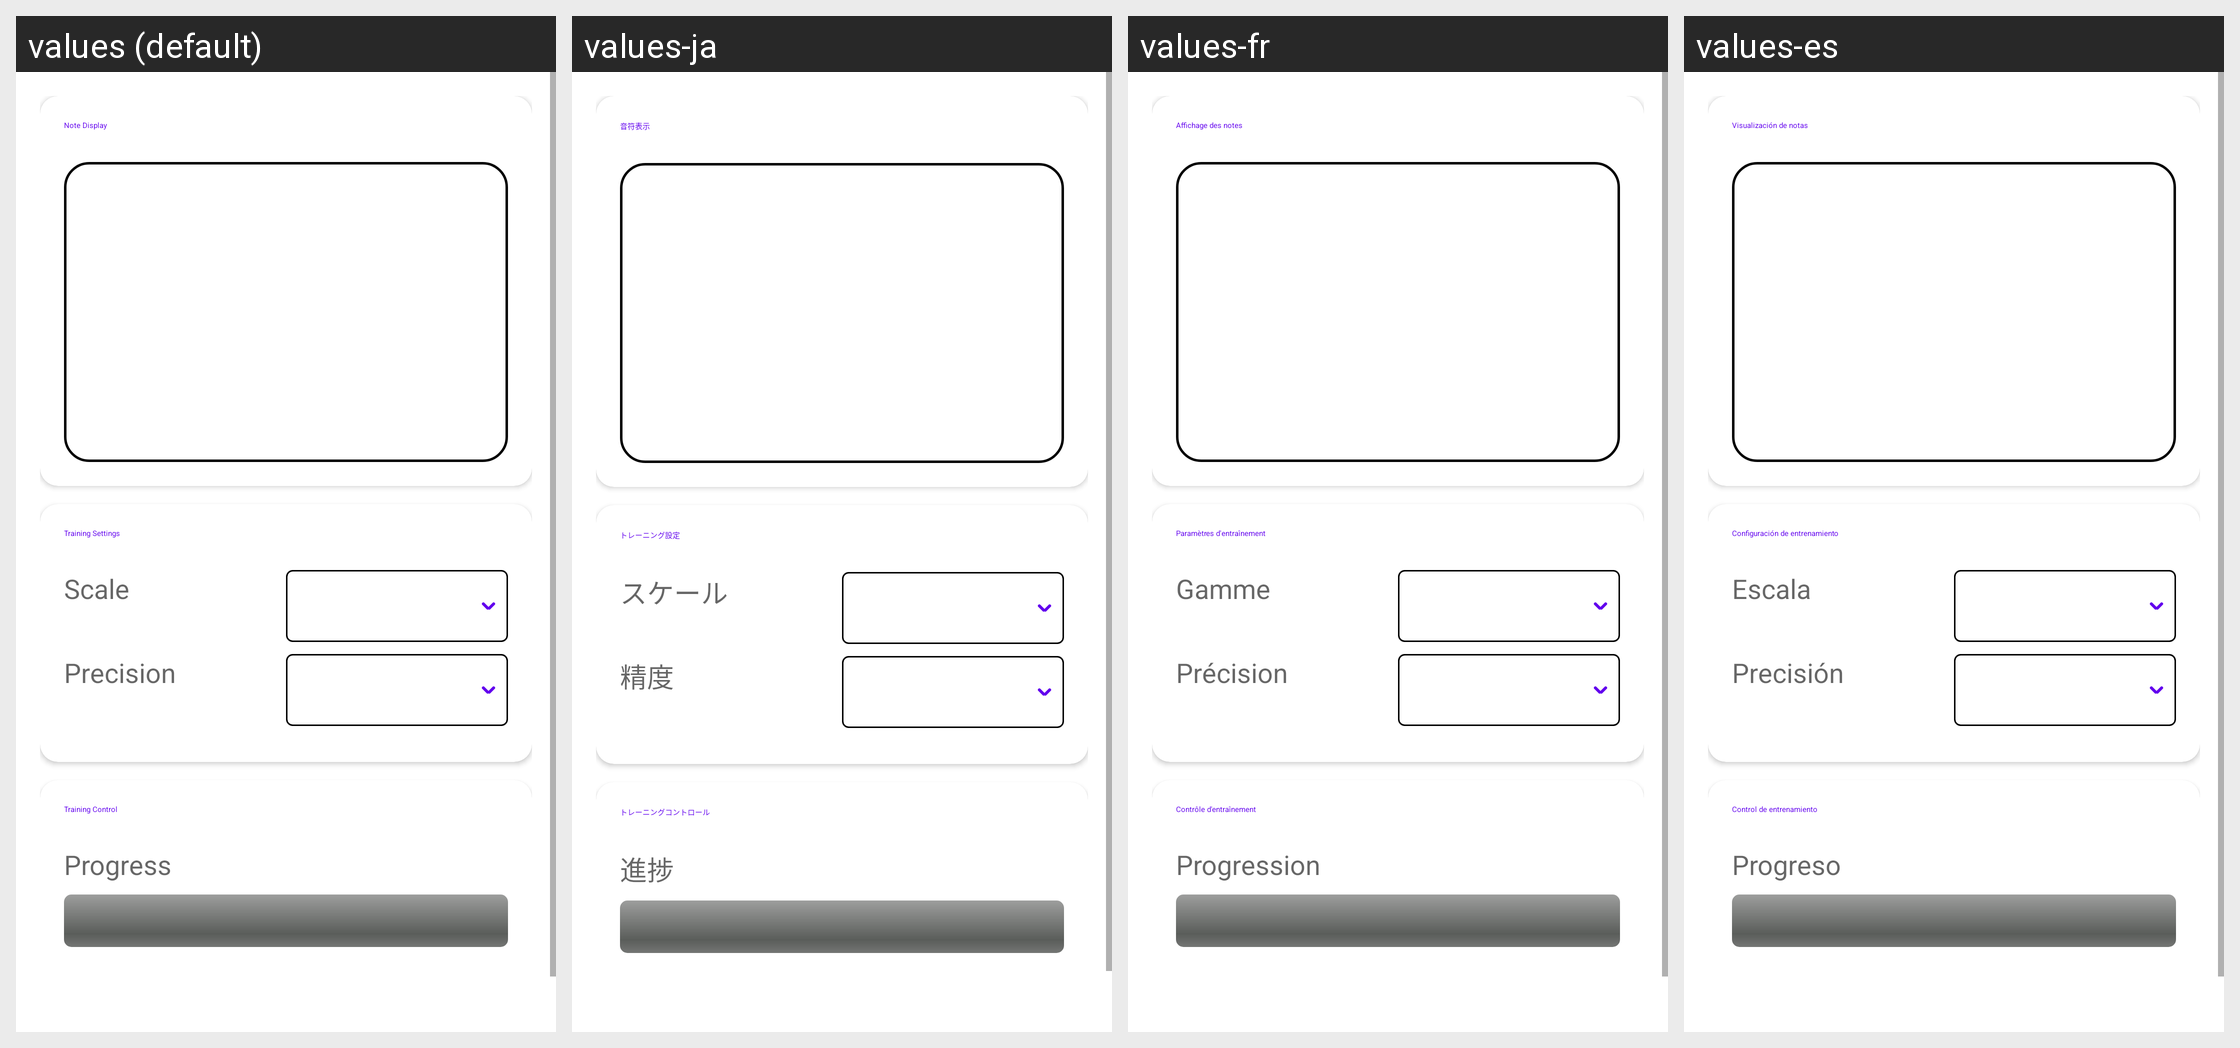

The Android screen above is rendered under several locales of the same app. Produce the string resources it draws, with the default and per-locale values.
Android screen res/layout/fragment_training.xml rendered under 4 locales, left to right: values (default), values-ja, values-fr, values-es. Device: Nexus 5 (rendered at 1080×1920; each locale shown at half size, 540×960, under a caption strip naming it); theme Theme.MaterialComponents.DayNight.NoActionBar.
Other locales in the repository, not shown: values-de, values-zh.
Strings drawn on this screen, with the default value and each locale's value (text and hints the layout hard-codes, and strings that could not be matched under every locale, appear in the picture but are not listed):

training_note_header
  values: Note Display
  values-ja: 音符表示
  values-fr: Affichage des notes
  values-es: Visualización de notas

training_settings_header
  values: Training Settings
  values-ja: トレーニング設定
  values-fr: Paramètres d'entraînement
  values-es: Configuración de entrenamiento

training_trainings_label
  values: Scale
  values-ja: スケール
  values-fr: Gamme
  values-es: Escala

training_precision_label
  values: Precision
  values-ja: 精度
  values-fr: Précision
  values-es: Precisión

training_control_header
  values: Training Control
  values-ja: トレーニングコントロール
  values-fr: Contrôle d'entraînement
  values-es: Control de entrenamiento

training_progress_label
  values: Progress
  values-ja: 進捗
  values-fr: Progression
  values-es: Progreso
